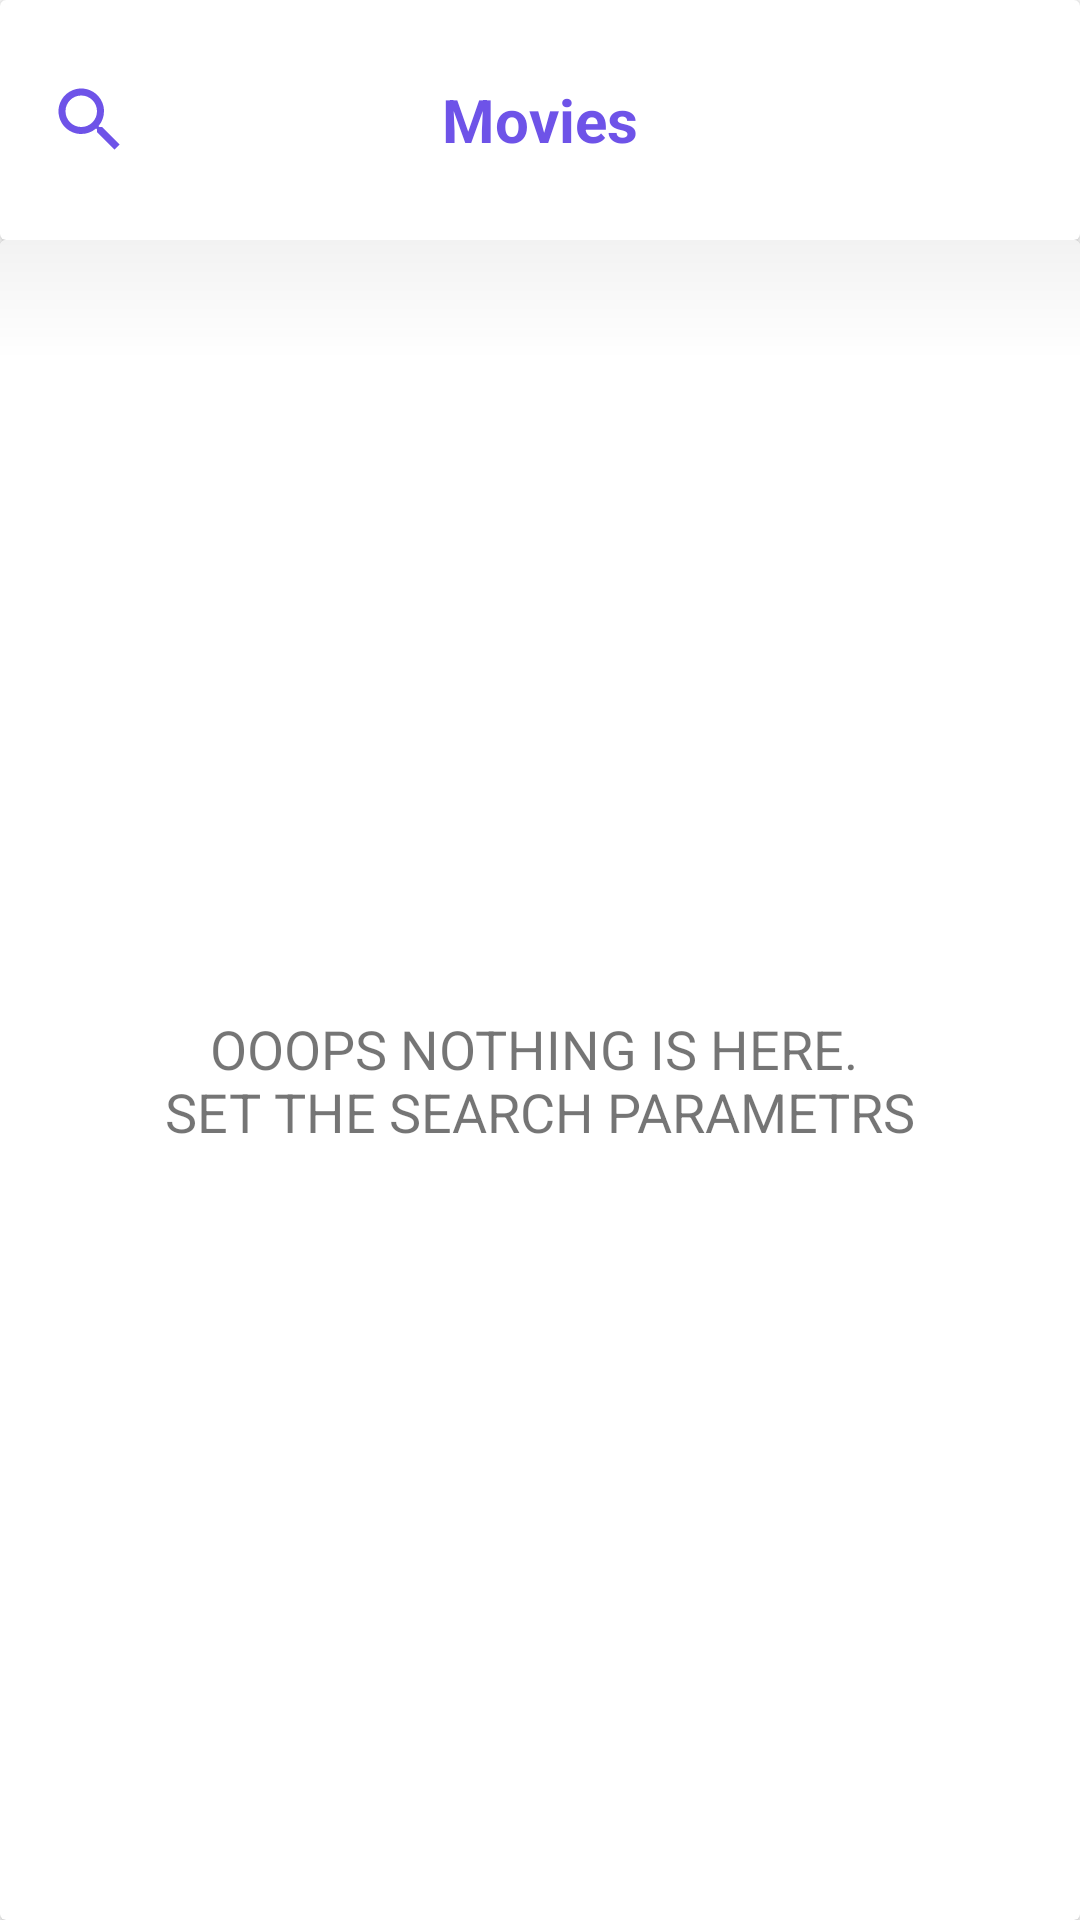

This screen was rendered from an Android layout file. Write that file and the resources it references.
<!-- AndroidManifest.xml: application theme Theme.OMD -->
<!-- res/layout/fragment_call_to_action.xml -->
<?xml version="1.0" encoding="utf-8"?>
<androidx.appcompat.widget.LinearLayoutCompat xmlns:android="http://schemas.android.com/apk/res/android"
    xmlns:app="http://schemas.android.com/apk/res-auto"
    xmlns:tools="http://schemas.android.com/tools"
    android:layout_width="match_parent"
    android:layout_height="match_parent"
    android:orientation="vertical">

    <androidx.cardview.widget.CardView
        android:layout_width="match_parent"
        android:layout_height="80dp"
        android:orientation="horizontal">

        <com.google.android.material.button.MaterialButton
            android:id="@+id/searh_button"
            style="@style/Widget.AppCompat.Button.Borderless"
            android:layout_width="wrap_content"
            android:layout_height="wrap_content"
            android:layout_gravity="start|center"
            app:icon="@drawable/ic_baseline_search_24"
            app:iconSize="28dp"
            app:iconTint="@color/dark_tint_color"
            tools:ignore="SpeakableTextPresentCheck" />

        <TextView
            android:id="@+id/movie_title"
            android:layout_width="wrap_content"
            android:layout_height="wrap_content"
            android:layout_gravity="center"
            android:text="@string/movies"
            android:textColor="@color/dark_tint_color"
            android:textSize="20sp"
            android:textStyle="bold" />

    </androidx.cardview.widget.CardView>

    <androidx.cardview.widget.CardView
        android:layout_width="match_parent"
        android:layout_height="match_parent">

        <TextView
            android:layout_width="match_parent"
            android:layout_height="40dp"
            android:background="@drawable/gradient" />

        <TextView
            android:id="@+id/call_to_action_text"
            android:layout_width="match_parent"
            android:layout_height="wrap_content"
            android:layout_gravity="center"
            android:text="@string/call_to_action"
            android:textAlignment="center"
            android:textAllCaps="true"
            android:textSize="18sp" />

    </androidx.cardview.widget.CardView>


</androidx.appcompat.widget.LinearLayoutCompat>
<!-- resources referenced by this layout -->
<resources>
  <color name="dark_tint_color">#FF6E53E8</color>
  <!-- drawable gradient (drawable) -->
  <?xml version="1.0" encoding="utf-8"?>
  <shape xmlns:android="http://schemas.android.com/apk/res/android">
      <gradient
          android:type="linear"
          android:angle="90"
          android:startColor="@color/white"
          android:endColor="@color/grey_color" />
  
  </shape>
  <!-- drawable ic_baseline_search_24 (drawable) -->
  <vector android:height="24dp" android:tint="#5F2BC9"
      android:viewportHeight="24" android:viewportWidth="24"
      android:width="24dp" xmlns:android="http://schemas.android.com/apk/res/android">
      <path android:fillColor="@android:color/white" android:pathData="M15.5,14h-0.79l-0.28,-0.27C15.41,12.59 16,11.11 16,9.5 16,5.91 13.09,3 9.5,3S3,5.91 3,9.5 5.91,16 9.5,16c1.61,0 3.09,-0.59 4.23,-1.57l0.27,0.28v0.79l5,4.99L20.49,19l-4.99,-5zM9.5,14C7.01,14 5,11.99 5,9.5S7.01,5 9.5,5 14,7.01 14,9.5 11.99,14 9.5,14z"/>
  </vector>
  <string name="call_to_action">ooops nothing is here. \nset the search parametrs </string>
  <string name="movies">Movies</string>
  <style name="Theme.OMD" parent="Theme.MaterialComponents.DayNight.DarkActionBar">
          
          <item name="colorPrimary">@color/purple_500</item>
          <item name="colorPrimaryVariant">@color/purple_700</item>
          <item name="colorOnPrimary">@color/white</item>
          
          <item name="colorSecondary">@color/teal_200</item>
          <item name="colorSecondaryVariant">@color/teal_700</item>
          <item name="colorOnSecondary">@color/black</item>
          
          <item name="android:statusBarColor">?attr/colorPrimaryVariant</item>
          
      </style>
  <color name="white">#FFFFFFFF</color>
  <color name="grey_color">#F2F2F2</color>
  <color name="purple_500">#FF6200EE</color>
  <color name="purple_700">#FF3700B3</color>
  <color name="teal_200">#FF03DAC5</color>
  <color name="teal_700">#FF018786</color>
  <color name="black">#FF000000</color>
</resources>
